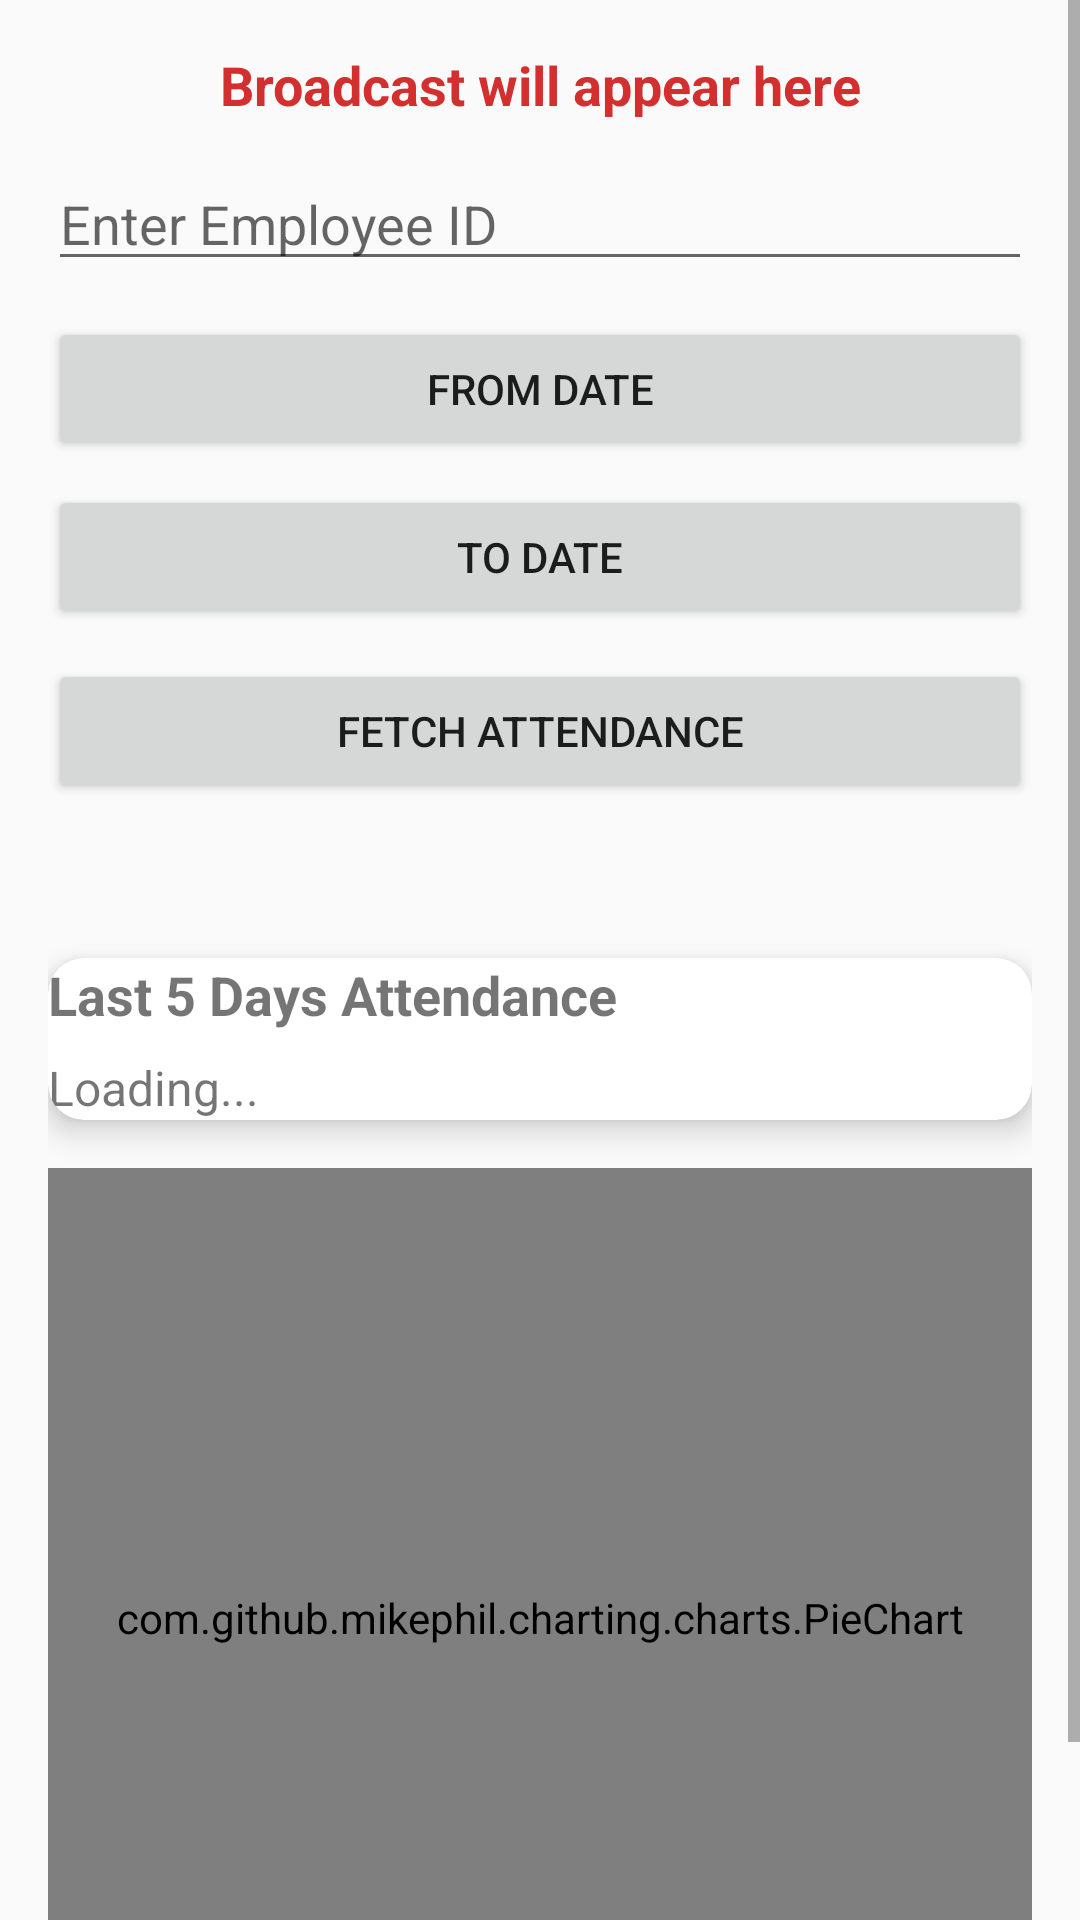

Produce the Android XML layout that renders to this screen, including the resource entries it uses.
<!-- AndroidManifest.xml: application theme Theme.Attendanceapp -->
<!-- res/layout/activity_employee_dashboard.xml -->
<?xml version="1.0" encoding="utf-8"?>
<ScrollView xmlns:android="http://schemas.android.com/apk/res/android"
    xmlns:app="http://schemas.android.com/apk/res-auto"
    android:layout_width="match_parent"
    android:layout_height="match_parent">

    <LinearLayout
        android:orientation="vertical"
        android:padding="16dp"
        android:layout_width="match_parent"
        android:layout_height="wrap_content">

        <TextView
            android:id="@+id/broadcastText"
            android:layout_width="match_parent"
            android:layout_height="wrap_content"
            android:text="Broadcast will appear here"
            android:textColor="#D32F2F"
            android:textSize="18sp"
            android:textStyle="bold"
            android:gravity="center"
            android:layout_marginBottom="12dp"/>

        <EditText
            android:id="@+id/empIdInput"
            android:hint="Enter Employee ID"
            android:layout_width="match_parent"
            android:layout_height="wrap_content"/>

        <Button
            android:id="@+id/fromDateBtn"
            android:text="From Date"
            android:layout_width="match_parent"
            android:layout_height="wrap_content"
            android:layout_marginTop="12dp"/>

        <Button
            android:id="@+id/toDateBtn"
            android:text="To Date"
            android:layout_width="match_parent"
            android:layout_height="wrap_content"
            android:layout_marginTop="8dp"/>

        <Button
            android:id="@+id/fetchBtn"
            android:text="Fetch Attendance"
            android:layout_width="match_parent"
            android:layout_height="wrap_content"
            android:layout_marginTop="10dp"/>

        <TextView
            android:id="@+id/summaryText"
            android:layout_width="match_parent"
            android:layout_height="wrap_content"
            android:textSize="16sp"
            android:textStyle="bold"
            android:layout_marginTop="14dp"/>

        <androidx.cardview.widget.CardView
            android:id="@+id/lastFiveDaysCard"
            android:layout_width="match_parent"
            android:layout_height="wrap_content"
            android:layout_marginTop="16dp"
            app:cardElevation="6dp"
            app:cardCornerRadius="12dp"
            app:cardBackgroundColor="#ffffff"
            android:padding="12dp">

            <LinearLayout
                android:layout_width="match_parent"
                android:layout_height="wrap_content"
                android:orientation="vertical">

                <TextView
                    android:id="@+id/lastFiveDaysTitle"
                    android:layout_width="wrap_content"
                    android:layout_height="wrap_content"
                    android:text="Last 5 Days Attendance"
                    android:textStyle="bold"
                    android:textSize="18sp"
                    android:layout_marginBottom="8dp"/>

                <TextView
                    android:id="@+id/lastFiveDaysData"
                    android:layout_width="match_parent"
                    android:layout_height="wrap_content"
                    android:text="Loading..."
                    android:textSize="16sp"/>

            </LinearLayout>
        </androidx.cardview.widget.CardView>

        <com.github.mikephil.charting.charts.PieChart
            android:id="@+id/pieChart"
            android:layout_width="match_parent"
            android:layout_height="300dp"
            android:layout_marginTop="16dp"/>

    </LinearLayout>
</ScrollView>
<!-- resources referenced by this layout -->
<resources>
  <style name="Theme.Attendanceapp" parent="Theme.AppCompat.Light.DarkActionBar">
          
          <item name="colorPrimary">@color/purple_500</item>
          <item name="colorPrimaryDark">@color/purple_700</item>
          <item name="colorAccent">@color/teal_200</item>
      </style>
  <!-- not gathered from this repository: default colours our renderer supplied (Android Studio template values) -->
  <color name="purple_500">#FF6200EE</color>
  <color name="purple_700">#FF3700B3</color>
  <color name="teal_200">#FF03DAC5</color>
</resources>
